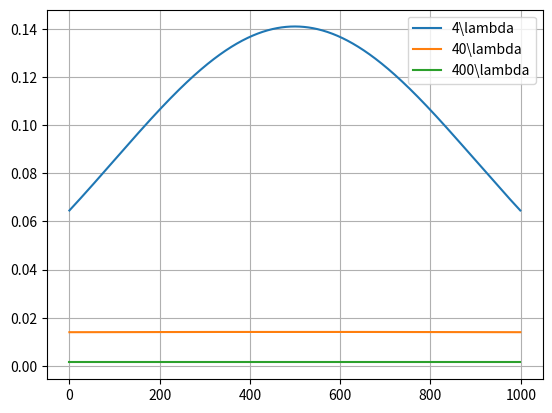

Recreate this plot in Python.
import numpy as np
import matplotlib.pyplot as plt


lam = 1
L = 10 * lam
x = np.linspace(-L / 2, L / 2, 1000)

w0_arr = [4, 40, 400]
label_arr = [r"4\lambda", r"40\lambda", r"400\lambda"]


plt.figure()

for i, w0 in enumerate(w0_arr):
    gaussian = np.exp(-(x**2) / (2 * w0**2)) / (w0 * np.sqrt(np.pi))
    plt.plot(gaussian, label=label_arr[i])

plt.legend()
plt.grid(True)
plt.show()
